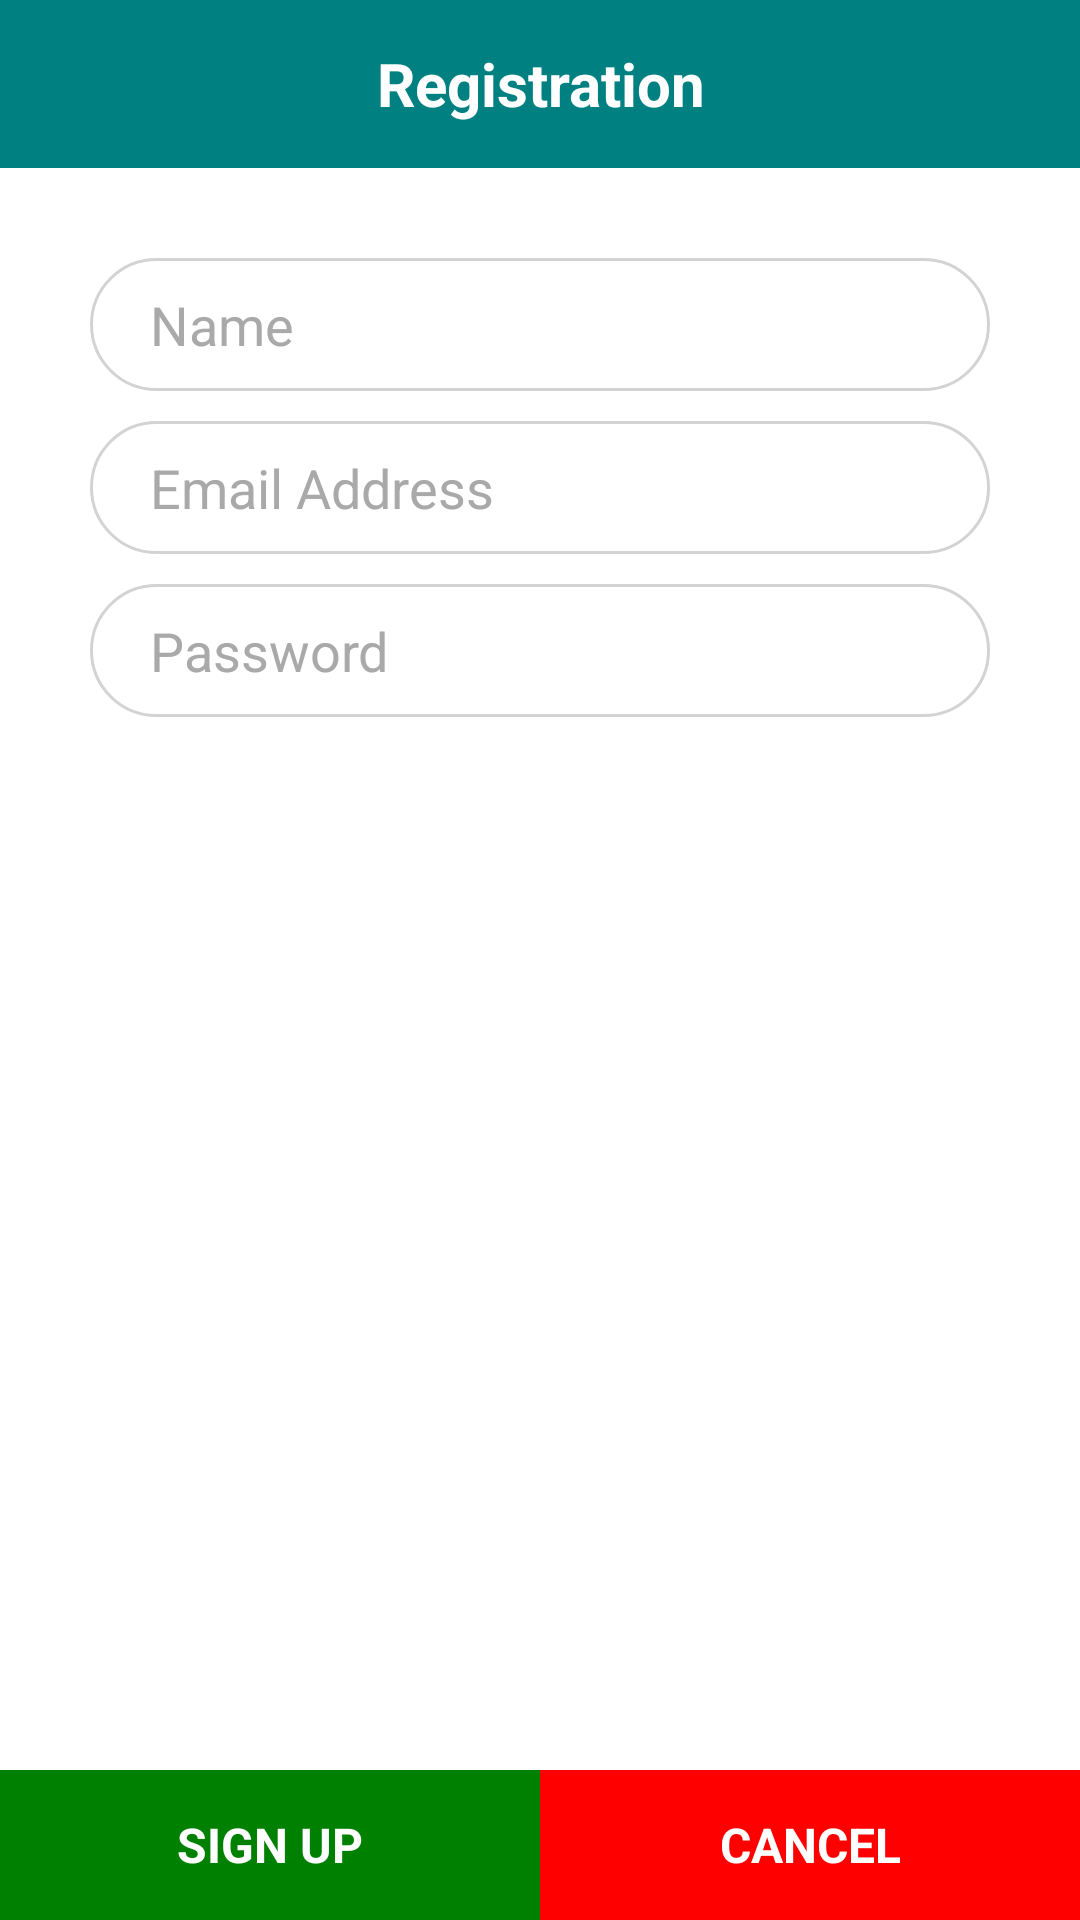

The Android layout XML behind this screen, and the referenced resources:
<!-- AndroidManifest.xml: activity theme AppThemeWithNoActionBar -->
<!-- res/layout/activity_register.xml -->
<?xml version="1.0" encoding="utf-8"?>
<LinearLayout xmlns:android="http://schemas.android.com/apk/res/android"
    xmlns:app="http://schemas.android.com/apk/res-auto"
    xmlns:tools="http://schemas.android.com/tools"
    android:layout_width="match_parent"
    android:layout_height="match_parent"
    android:orientation="vertical"
    android:gravity="center_horizontal"
    android:background="#FFFFFF"
    tools:context=".menu.RegisterActivity">

    <android.support.design.widget.AppBarLayout
        android:layout_width="match_parent"
        android:layout_height="wrap_content"
        android:theme="@style/AppTheme.AppBarOverlay">

        <android.support.v7.widget.Toolbar
            android:id="@+id/toolbar"
            android:layout_width="match_parent"
            android:layout_height="?attr/actionBarSize"
            android:background="@color/colorPrimaryDark"
            app:popupTheme="@style/AppTheme.PopupOverlay">

            <LinearLayout
                android:layout_width="match_parent"
                android:layout_height="wrap_content"
                android:layout_marginRight="15dp">

                <TextView
                    android:layout_width="match_parent"
                    android:layout_height="wrap_content"
                    android:text="Registration"
                    android:textAlignment="center"
                    android:textSize="20dp"
                    android:textColor="#ffffff"
                    android:textStyle="bold"
                    android:layout_weight="1"/>

            </LinearLayout>

        </android.support.v7.widget.Toolbar>

    </android.support.design.widget.AppBarLayout>

    <LinearLayout
        android:layout_width="match_parent"
        android:layout_height="match_parent"
        android:orientation="vertical"
        android:gravity="center_horizontal"
        android:padding="30dp"
        android:layout_weight="1">

        <EditText
            android:id="@+id/etr_name"
            android:layout_width="match_parent"
            android:layout_height="wrap_content"
            android:inputType="textPersonName"
            android:hint="Name"
            android:background="@drawable/border4"
            android:paddingLeft="20dp"
            android:paddingRight="20dp"
            android:paddingTop="10dp"
            android:paddingBottom="10dp"
            android:layout_marginBottom="10dp"
            android:textColorHint="@drawable/selector"/>

        <EditText
            android:id="@+id/etr_email"
            android:layout_width="match_parent"
            android:layout_height="wrap_content"
            android:inputType="textEmailAddress"
            android:hint="Email Address"
            android:background="@drawable/border4"
            android:paddingLeft="20dp"
            android:paddingRight="20dp"
            android:paddingTop="10dp"
            android:paddingBottom="10dp"
            android:layout_marginBottom="10dp"
            android:textColorHint="@drawable/selector"/>

        <EditText
            android:id="@+id/etr_password"
            android:layout_width="match_parent"
            android:layout_height="wrap_content"
            android:inputType="textPassword"
            android:hint="Password"
            android:background="@drawable/border4"
            android:paddingLeft="20dp"
            android:paddingRight="20dp"
            android:paddingTop="10dp"
            android:paddingBottom="10dp"
            android:layout_marginBottom="10dp"
            android:textColorHint="@drawable/selector"/>

    </LinearLayout>

    <LinearLayout
        android:layout_width="match_parent"
        android:layout_height="wrap_content"
        android:orientation="horizontal">

        <TextView
            android:id="@+id/btn_signup"
            android:layout_width="match_parent"
            android:layout_height="50dp"
            android:text="SIGN UP"
            android:background="@drawable/button_green"
            android:textSize="16dp"
            android:textStyle="bold"
            android:textColor="#FFFFFF"
            android:gravity="center"
            android:layout_weight="1"/>

        <TextView
            android:id="@+id/btn_cancelsignup"
            android:layout_width="match_parent"
            android:layout_height="50dp"
            android:text="CANCEL"
            android:background="@drawable/button_red"
            android:textSize="16dp"
            android:textStyle="bold"
            android:textColor="#FFFFFF"
            android:gravity="center"
            android:layout_weight="1"/>

    </LinearLayout>

</LinearLayout>
<!-- resources referenced by this layout -->
<resources>
  <color name="colorPrimaryDark">#008080</color>
  <!-- drawable border4 (drawable) -->
  <shape xmlns:android="http://schemas.android.com/apk/res/android">
      <solid android:color="#ffffff"/>
      <stroke
          android:width="1dp"
          android:color="#D3D3D3"/>
      <corners android:radius="50dp"/>
  </shape>
  <!-- drawable button_green (drawable) -->
  <shape xmlns:android="http://schemas.android.com/apk/res/android">
      <solid android:color="#008000"/>
      
          
          
          
          
  </shape>
  <!-- drawable button_red (drawable) -->
  <shape xmlns:android="http://schemas.android.com/apk/res/android">
      <solid android:color="#FF0000"/>
      
          
          
          
          
  </shape>
  <!-- drawable selector (drawable) -->
  <?xml version="1.0" encoding="utf-8"?>
  <selector xmlns:android="http://schemas.android.com/apk/res/android">
      <item android:state_focused="true" android:color="@android:color/transparent"/>
      <item android:color="#A9A9A9"/>
  </selector>
  <style name="AppTheme.AppBarOverlay" parent="ThemeOverlay.AppCompat.Dark.ActionBar" />
  <style name="AppTheme.PopupOverlay" parent="ThemeOverlay.AppCompat.Light" />
  <style name="AppThemeWithNoActionBar" parent="Theme.AppCompat.Light.NoActionBar">
          
          <item name="colorPrimary">@color/colorPrimary</item>
          <item name="colorPrimaryDark">@color/colorPrimaryDark</item>
          <item name="colorAccent">@color/colorAccent</item>
      </style>
  <color name="colorPrimary">#20B2AA</color>
  <color name="colorAccent">#48D1CC</color>
</resources>
